Run: headless pygame with SDL's dummy video driver; simulated clock (each Clock.tick advances the game by its frame time, no real sleeping); random seed 0; keys injected as events and as key.get_pressed() state; no mouse input.
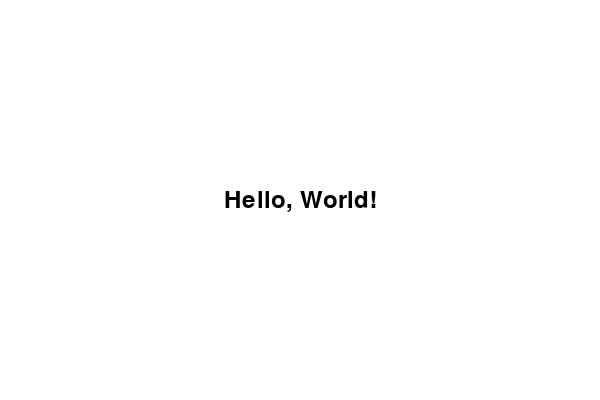
Frame 1 of 4 · flips 1–60 · no input
Frame 2 of 4 · flips 61–180 · tapped SPACE, RETURN · held RIGHT (→), D · screen unchanged from frame 1, image omitted
Frame 3 of 4 · flips 181–300 · held DOWN (↓), S · screen unchanged from frame 2, image omitted
Frame 4 of 4 · flips 301–420 · held LEFT (←), A, UP (↑), W · screen unchanged from frame 3, image omitted

The pygame program that drew these frames:

import pygame
import sys

# Inicializa o Pygame
pygame.init()

# Configurações da janela
width, height = 600, 400
screen = pygame.display.set_mode((width, height))
pygame.display.set_caption("Hello, Pygame!")

# Cor de fundo da janela
background_color = (255, 255, 255)

# Loop principal
while True:
    for event in pygame.event.get():
        if event.type == pygame.QUIT:
            pygame.quit()
            sys.exit()

    # Preenche o fundo com a cor definida
    screen.fill(background_color)

    # Desenha o texto "Hello, World!" no centro da janela
    font = pygame.font.Font(None, 36)
    text = font.render("Hello, World!", True, (0, 0, 0))
    text_rect = text.get_rect(center=(width // 2, height // 2))
    screen.blit(text, text_rect)

    # Atualiza a tela
    pygame.display.flip()

    # Controla a taxa de atualização (FPS)
    pygame.time.Clock().tick(60)
